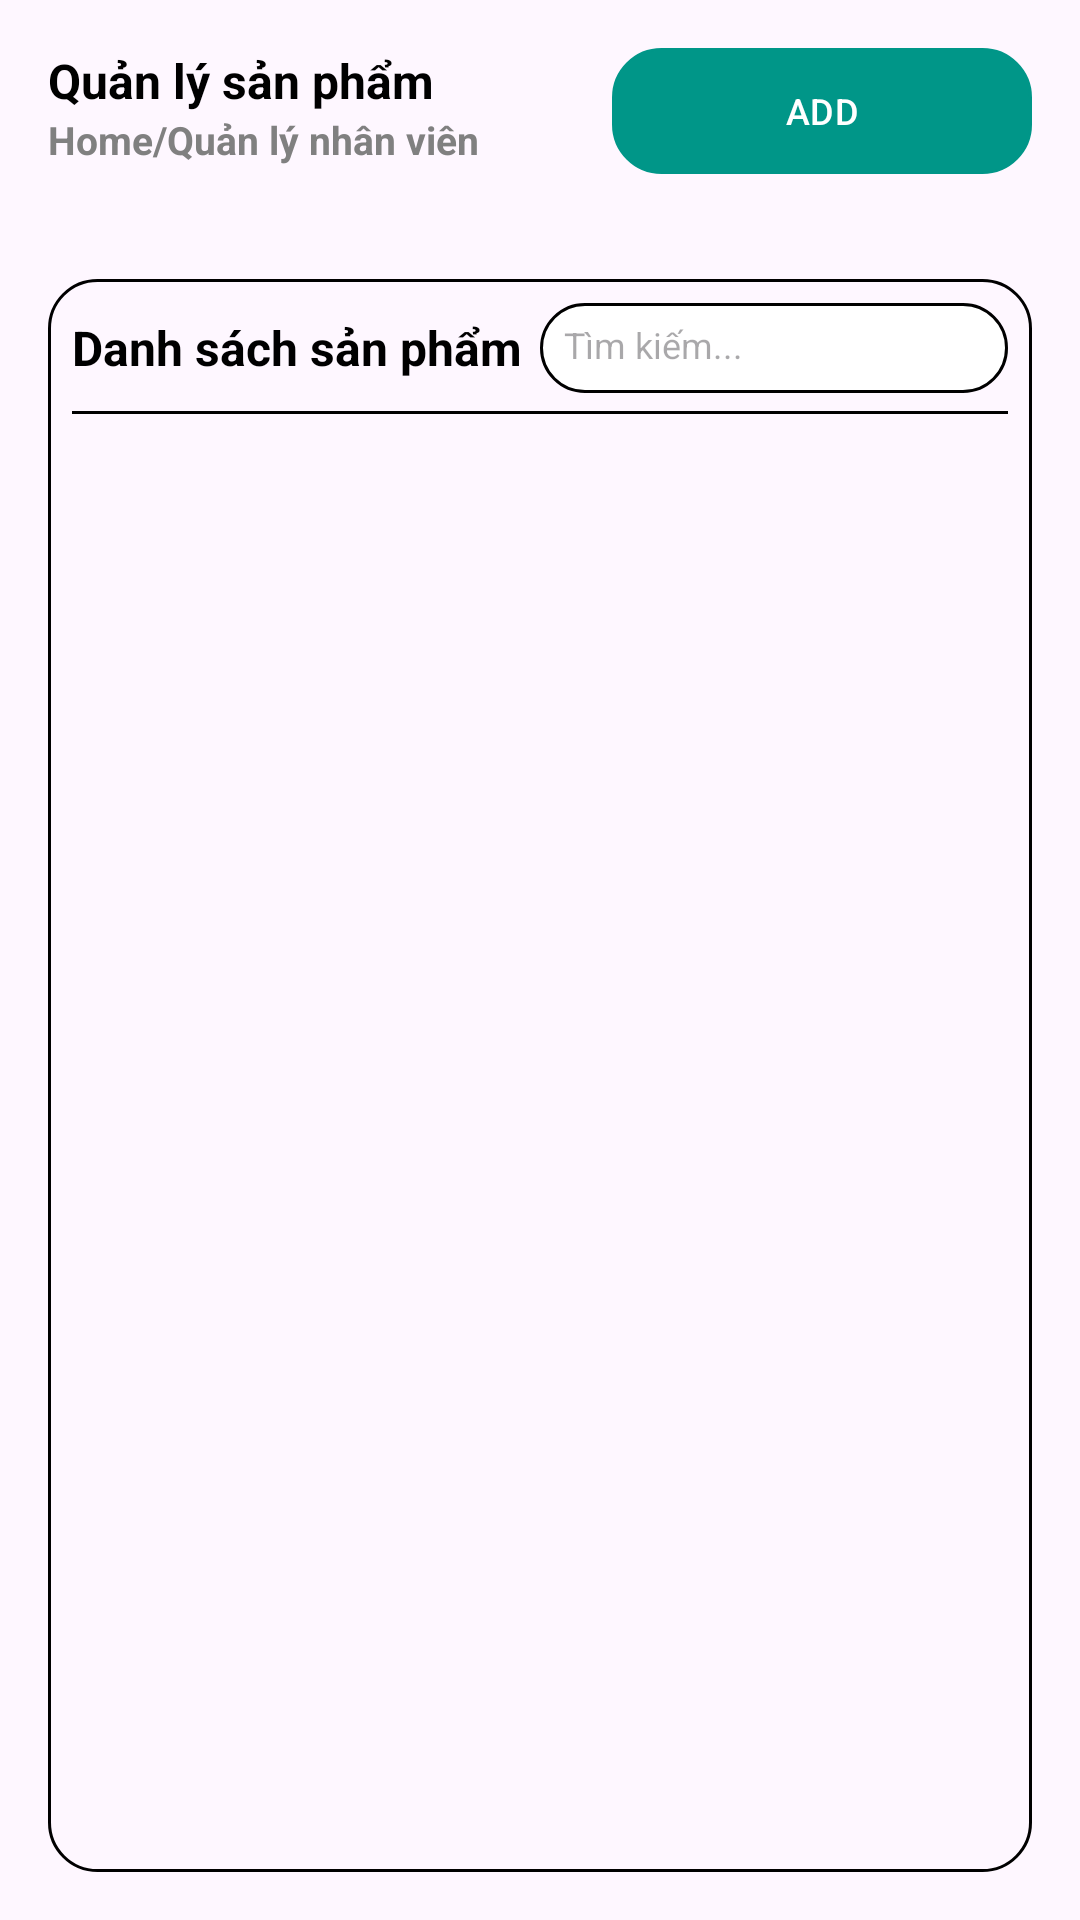

Produce the Android XML layout that renders to this screen, including the resource entries it uses.
<!-- AndroidManifest.xml: application theme Theme.ASMGD2 -->
<!-- res/layout/fragment_slideshow.xml -->
<?xml version="1.0" encoding="utf-8"?>
<LinearLayout xmlns:android="http://schemas.android.com/apk/res/android"
    xmlns:app="http://schemas.android.com/apk/res-auto"
    xmlns:tools="http://schemas.android.com/tools"
    android:layout_width="match_parent"
    android:layout_height="match_parent"
    android:orientation="vertical"
    android:padding="16dp"
    tools:context=".ui.home.HomeFragment">

    <RelativeLayout
        android:layout_width="match_parent"
        android:layout_height="61dp">

        <TextView
            android:id="@+id/tvTitle1"
            android:layout_width="wrap_content"
            android:layout_height="wrap_content"
            android:text="Quản lý sản phẩm"
            android:textColor="@color/black"
            android:textSize="16sp"
            android:textStyle="bold" />

        <TextView
            android:layout_width="wrap_content"
            android:layout_height="wrap_content"
            android:layout_below="@+id/tvTitle1"
            android:text="Home/Quản lý nhân viên"
            android:textColor="@color/gray"
            android:textSize="13sp"
            android:textStyle="bold" />

        <com.google.android.material.button.MaterialButton
            android:id="@+id/btnAddProduct"
            android:layout_width="140dp"
            android:layout_height="42dp"
            android:layout_alignParentRight="true"
            android:background="@drawable/card2"
            android:elevation="2dp"
            android:text="ADD"
            android:textSize="12sp"
            app:backgroundTint="#009688" />
    </RelativeLayout>

    <RelativeLayout
        android:layout_width="match_parent"
        android:layout_height="wrap_content"
        android:layout_marginTop="16dp"
        android:background="@drawable/card2"
        android:minHeight="120dp"
        android:padding="8dp">

        <LinearLayout
            android:id="@+id/tvTitle"
            android:layout_width="match_parent"
            android:layout_height="wrap_content"
            android:gravity="center_vertical"
            android:orientation="horizontal">

            <TextView
                android:id="@+id/tvRevenue"
                android:layout_width="0dp"
                android:layout_height="wrap_content"
                android:layout_weight="1"
                android:text="Danh sách sản phẩm"
                android:textColor="@color/black"
                android:textSize="16sp"
                android:textStyle="bold" />

            <EditText
                android:layout_width="0dp"
                android:layout_height="30dp"
                android:layout_weight="1"
                android:background="@drawable/text_input_shape"
                android:hint="Tìm kiếm..."
                android:padding="8dp"
                android:textSize="12sp" />
        </LinearLayout>

        <View
            android:id="@+id/divider"
            android:layout_width="match_parent"
            android:layout_height="1dp"
            android:layout_below="@+id/tvTitle"
            android:layout_marginTop="6dp"
            android:background="@color/black" />

        <androidx.recyclerview.widget.RecyclerView
            android:id="@+id/tvProduct"
            android:layout_width="match_parent"
            android:layout_height="match_parent"
            android:layout_below="@+id/divider"
            android:layout_marginTop="30dp" />
    </RelativeLayout>
</LinearLayout>
<!-- resources referenced by this layout -->
<resources>
  <color name="black">#FF000000</color>
  <color name="gray">#FF808080</color>
  <!-- drawable card2 (drawable) -->
  <?xml version="1.0" encoding="utf-8"?>
  <shape xmlns:android="http://schemas.android.com/apk/res/android"
      android:shape="rectangle">
      
      <corners
          android:radius="16dp"
            />
      
      
  <stroke android:color="@color/black" android:width="1dp"/>
  </shape>
  <!-- drawable text_input_shape (drawable) -->
  <?xml version="1.0" encoding="utf-8"?>
  <shape xmlns:android="http://schemas.android.com/apk/res/android"
      android:shape="rectangle">
      
      <corners
          android:radius="16dp"
          />
      <stroke
          android:width="1dp"
          android:color="@color/black" />
      
      <solid android:color="#FFFFFF" /> 
  
  </shape>
  <style name="Theme.ASMGD2" parent="Base.Theme.ASMGD2" />
  <style name="Base.Theme.ASMGD2" parent="Theme.Material3.Light.NoActionBar">
          
          <item name="colorSecondary">@color/black</item>
          <item name="drawerArrowStyle">@style/DrawerArrowStyle</item>
      </style>
  <style name="DrawerArrowStyle" parent="Widget.AppCompat.DrawerArrowToggle">
          <item name="spinBars">true</item>
          <item name="color">@android:color/black</item>
      </style>
</resources>
